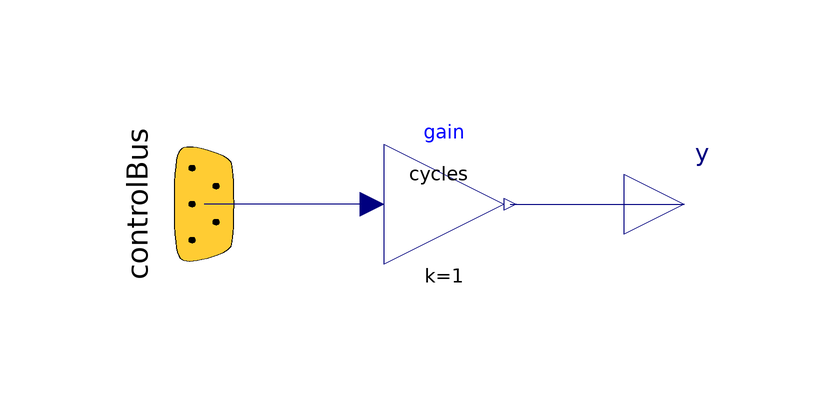

Above is the diagram view of the following Modelica model: its components placed by their Placement annotations and its connect equations drawn as lines.

model CyclesOut "Adaptor for reading the cycles of the battery from the ControlBus"
        extends Icons.AdaptorOut;
        Modelica.Blocks.Interfaces.RealOutput y "Current of the battery (Output)" annotation(Placement(transformation(extent = {{30, -10}, {50, 10}}, rotation = 0)));
        ElectricalEnergyStorage.Interfaces.ControlBus.Bus controlBus
          "This bus contains the voltage, the current and the temperature of the cell"
          annotation (Placement(transformation(
              origin={-40,0},
              extent={{-20,20},{20,-20}},
              rotation=270)));
      protected
        Modelica.Blocks.Math.Gain gain annotation(Placement(transformation(origin = {0, 0}, extent = {{10, 10}, {-10, -10}}, rotation = 180)));
      equation
        connect(gain.y, y) annotation(Line(points = {{11, 0}, {17, 0}, {40, 0}}, color = {0, 0, 127}));
        connect(gain.u, controlBus.cycles) annotation(Line(points = {{-12, 0}, {-40, 0}}, color = {0, 0, 127}, smooth = Smooth.None), Text(string = "%second", index = 1, extent = {{6, 3}, {6, 3}}));
        annotation(Diagram(graphics));
      end CyclesOut;